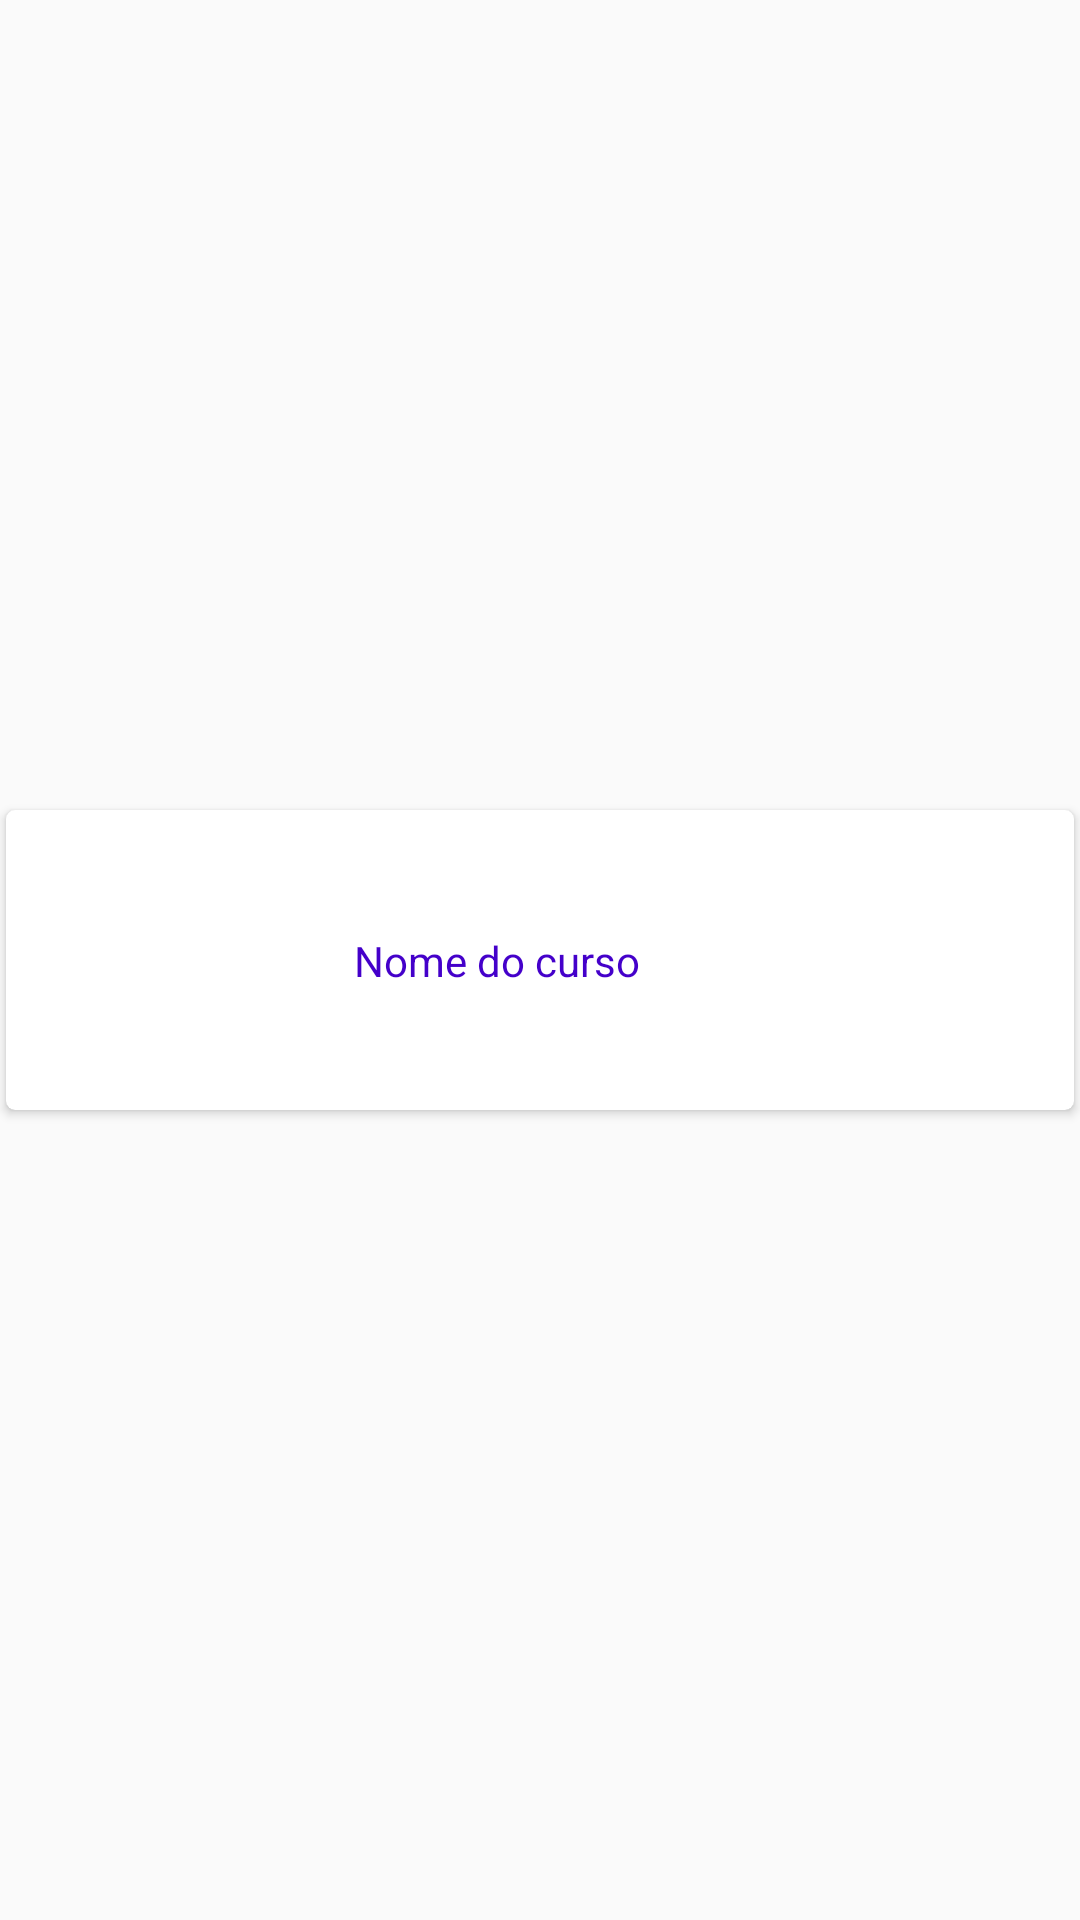

Layout XML and referenced resources for this Android screen:
<!-- AndroidManifest.xml: application theme AppTheme -->
<!-- res/layout/adapter_meus_cursos.xml -->
<?xml version="1.0" encoding="utf-8"?>
<androidx.constraintlayout.widget.ConstraintLayout xmlns:android="http://schemas.android.com/apk/res/android"
    xmlns:app="http://schemas.android.com/apk/res-auto"
    xmlns:tools="http://schemas.android.com/tools"
    android:layout_width="match_parent"
    android:layout_height="wrap_content">

    <androidx.cardview.widget.CardView
        android:id="@+id/cardView8"
        android:layout_width="0dp"
        android:layout_height="100dp"
        android:layout_marginStart="2dp"
        android:layout_marginLeft="2dp"
        android:layout_marginTop="2dp"
        android:layout_marginEnd="2dp"
        android:layout_marginRight="2dp"
        android:layout_marginBottom="2dp"
        android:clickable="true"
        android:foreground="?attr/selectableItemBackground"
        app:cardBackgroundColor="@color/colorBackground"
        app:cardCornerRadius="3dp"
        app:layout_constraintBottom_toBottomOf="parent"
        app:layout_constraintEnd_toEndOf="parent"
        app:layout_constraintStart_toStartOf="parent"
        app:layout_constraintTop_toTopOf="parent">

        <TextView
            android:id="@+id/textViewIdCursoMeusCursos"
            android:layout_width="wrap_content"
            android:layout_height="wrap_content"
            android:text="idCurso"
            android:visibility="gone" />
    </androidx.cardview.widget.CardView>

    <ImageView
        android:id="@+id/imageViewIconeCursoMeusCursos"
        android:layout_width="100dp"
        android:layout_height="0dp"
        android:layout_marginStart="8dp"
        android:layout_marginLeft="8dp"
        android:layout_marginTop="4dp"
        android:layout_marginBottom="4dp"
        android:elevation="5dp"
        android:scaleType="centerCrop"
        app:layout_constraintBottom_toBottomOf="@+id/cardView8"
        app:layout_constraintStart_toStartOf="@+id/cardView8"
        app:layout_constraintTop_toTopOf="@+id/cardView8"
        tools:srcCompat="@tools:sample/avatars" />

    <TextView
        android:id="@+id/textViewTituloCursoMeusCursos"
        android:layout_width="0dp"
        android:layout_height="wrap_content"
        android:layout_marginStart="8dp"
        android:layout_marginLeft="8dp"
        android:layout_marginEnd="8dp"
        android:layout_marginRight="8dp"
        android:elevation="3dp"
        android:text="Nome do curso"
        android:textColor="@color/colorPrimaryDark"
        android:textSize="14sp"
        app:layout_constraintBottom_toBottomOf="@+id/imageViewIconeCursoMeusCursos"
        app:layout_constraintEnd_toEndOf="@+id/cardView8"
        app:layout_constraintStart_toEndOf="@+id/imageViewIconeCursoMeusCursos"
        app:layout_constraintTop_toTopOf="@+id/imageViewIconeCursoMeusCursos" />
</androidx.constraintlayout.widget.ConstraintLayout>
<!-- resources referenced by this layout -->
<resources>
  <color name="colorBackground">#FFFFFF</color>
  <color name="colorPrimaryDark">#4400ca</color>
  <style name="AppTheme" parent="Theme.AppCompat.Light.NoActionBar">
          
          <item name="colorPrimary">@color/colorPrimary</item>
          <item name="colorPrimaryDark">@color/colorPrimaryDark</item>
          <item name="colorAccent">@color/colorAccent</item>
          <item name="android:textColor">@color/colorPrimaryDark</item>
          <item name="fontFamily">@font/ubuntu_light</item>
  
      </style>
  <color name="colorPrimary">#8223ff</color>
  <color name="colorAccent">#18FFFF</color>
</resources>
